Run: headless pygame with SDL's dummy video driver; simulated clock (each Clock.tick advances the game by its frame time, no real sleeping); random seed 0; keys injected as events and as key.get_pressed() state; no mouse input; restart key SPACE tapped at the start of phases 3 and 4.
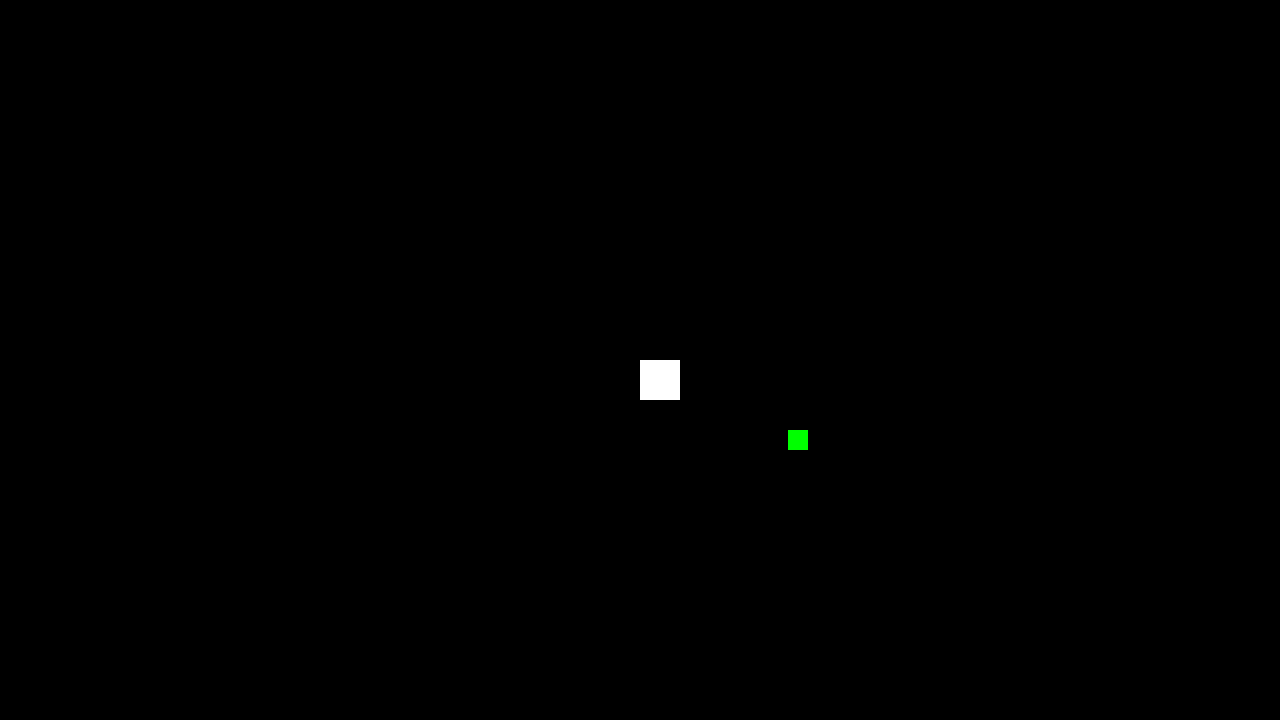
Frame 1 of 3 · flips 1–60 · no input
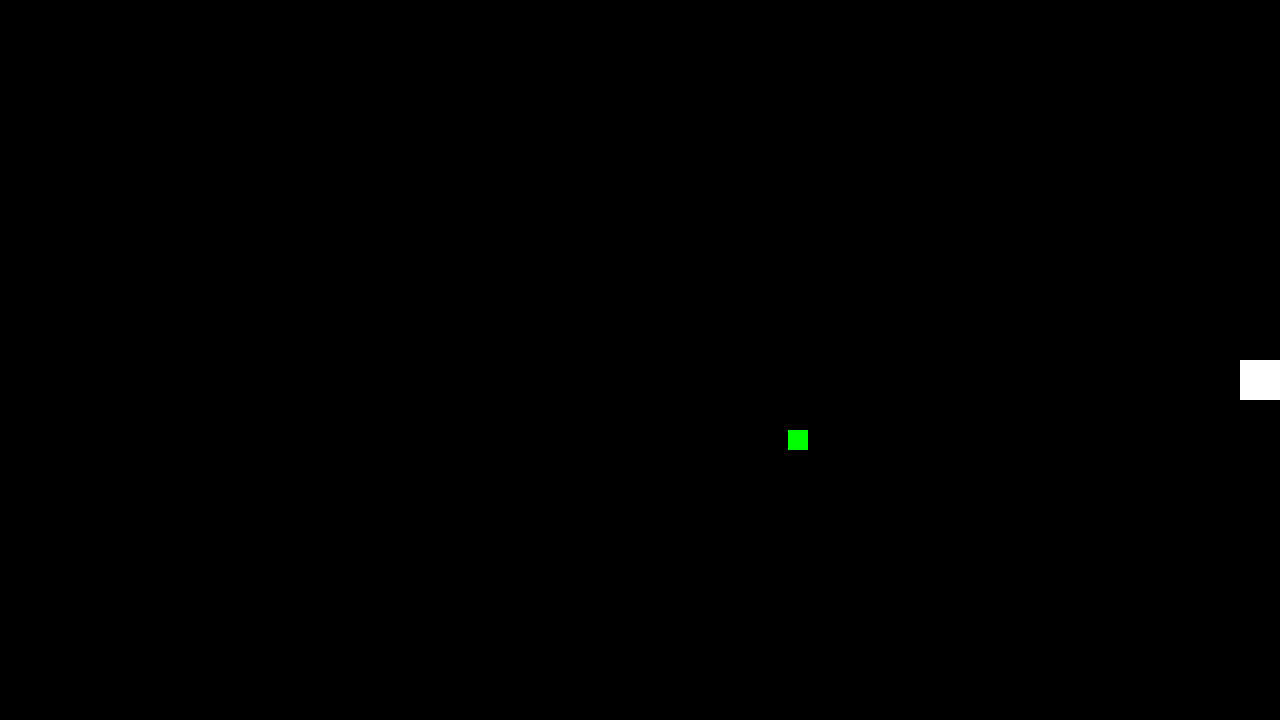
Frame 2 of 3 · flips 61–180 · tapped SPACE, RETURN · held RIGHT (→), D
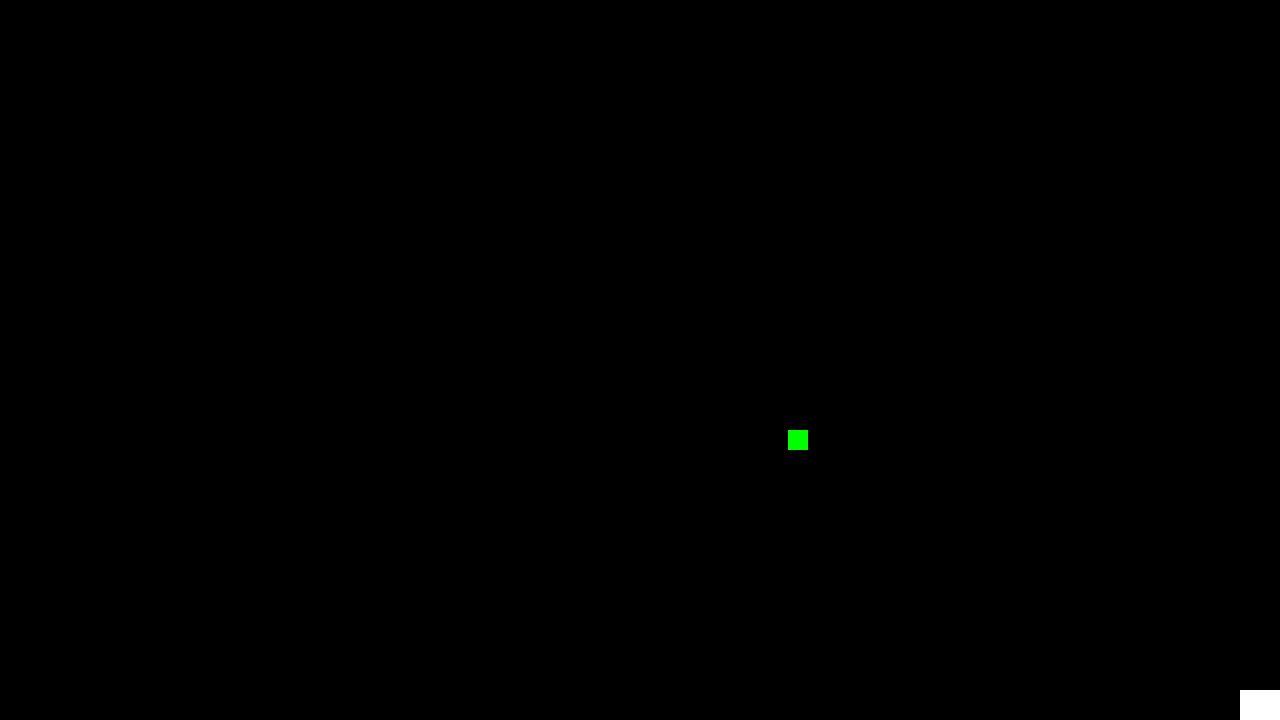
Frame 3 of 3 · flips 181–300 · tapped SPACE · held DOWN (↓), S (game ended)

The pygame program that drew these frames:


import pygame
import random

pygame.init()

# Setup
LARGURA_TELA = 1280
ALTURA_TELA = 720
FPS = 120
rodando = True
velocidade = 10
tamanho_quadrado = 40
x_alimento = random.randint(0,LARGURA_TELA-tamanho_quadrado)
y_alimento = random.randint(0,ALTURA_TELA-tamanho_quadrado)
print(x_alimento, y_alimento)

# Cores e fonte
preto = (0, 0, 0)
vermelho = (255, 0, 0)
verde = (0, 255, 0)
azul = (0, 0, 255)
branco = (255, 255, 255)
fonte = pygame.font.Font(None, 36)

# Função para fim do jogo
def game_over():
    texto = fonte.render("GAME OVER", True, vermelho)
    tela.blit(texto, (LARGURA_TELA/2, ALTURA_TELA/2))
    pygame.display.flip()
    pygame.time.wait(4000)
    return False

# Função para gerar alimento para cobra
def alimento_cobra(x_alimento, y_alimento):
    pygame.draw.rect(tela, verde, (x_alimento, y_alimento, tamanho_quadrado/2, tamanho_quadrado/2))
    pygame.display.flip()

    


tela = pygame.display.set_mode((LARGURA_TELA, ALTURA_TELA))
pygame.display.set_caption("Jogo da Cobrinha")
relogio = pygame.time.Clock()

x, y = LARGURA_TELA/2, ALTURA_TELA/2

while rodando:
    
    evento = pygame.event.get()
    
    for evento in evento:
        if evento.type == pygame.QUIT:
            rodando = False

    teclas = pygame.key.get_pressed()
    
    # Mover para esquerda
    if teclas[pygame.K_LEFT]:
        x -= velocidade
        if x < -1:
            rodando = game_over()
    
    # Mover para direita
    if teclas[pygame.K_RIGHT]:
        x += velocidade
        if x > LARGURA_TELA-tamanho_quadrado+1:
            rodando = game_over()
    
    # Mover para cima
    if teclas[pygame.K_UP]:
        y -= velocidade
        if y < -1:
            rodando = game_over()
    
    # Mover para baixo    
    if teclas[pygame.K_DOWN]:
        y += velocidade
        if y > ALTURA_TELA-tamanho_quadrado+1:
            rodando = game_over()
    
    # Alimento
    if teclas[pygame.K_a]:
        alimento_cobra()
    
    # Auxiliar
    if teclas[pygame.K_SPACE]:
        print(x,y)
        print(rodando)

    tela.fill(preto)
    pygame.draw.rect(tela, branco, (x, y, tamanho_quadrado, tamanho_quadrado))
    alimento_cobra(x_alimento, y_alimento)
    pygame.display.flip()
    relogio.tick(FPS)

pygame.quit()
